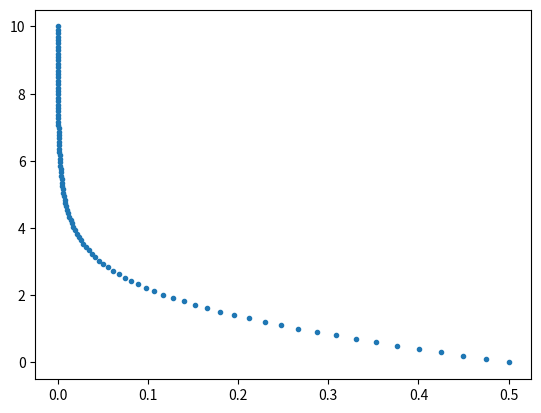

This chart was generated by the following Python code:
import numpy as np
import matplotlib.pyplot as plt
# get quantile from survival probability for a given percentile
def get_quantile(S_list,times, p):
    S_list = np.array(S_list)
    times = np.array(times)
    # sort by survival time
    S_list_sorted = np.sort(S_list)
    times_sorted = np.sort(times)
    # get the index of the first value of the sorted list that is greater than p
    index = np.searchsorted(S_list_sorted, p)
    # if p is greater than all values in the list, return the last value
    if index == len(S_list_sorted):
        index = -1
    # get the corresponding time
    return times_sorted[index]
def sigmoid(x):
    return 1 / (1 + np.exp(-x))
# test 
if __name__ == '__main__':
    n= 100
    times = np.linspace(0,10,n) # time points
    
    S_list = 1- sigmoid(times) # survival probability
    
    plt.plot(S_list,times,'.')
    plt.show()
    for p in [0.1,0.2,0.3,0.4,0.5,0.6,0.7,0.8,0.9]:
        print(p,get_quantile(S_list,times,p))
    